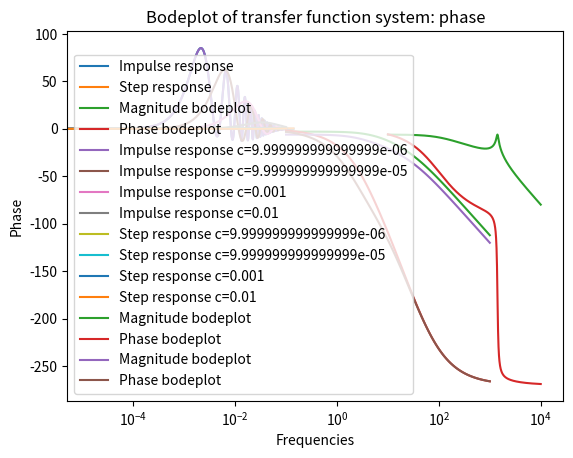

The script that saved this image:
import numpy as np
import scipy.signal as sig
import matplotlib.pyplot as plt
r1 = 10
r2 = 10
l1 = 100e-3
l2 = 100e-3
c = 10e-6
A = np.array(((-r1 / l1, 0, -1 / l1), (0, -r2 / l2, -1. / l1), (1 / c, 1 / c, 0)))

sys = sig.StateSpace(A, np.reshape(np.array([1/l1, 0, 0]), (3, 1)), np.array([0, -r2, 0]), 0)

impTime, impulseResponse = sig.impulse(sys, N=10000)
plt.plot(impTime, impulseResponse, label="Impulse response")
plt.title("Impulse response for system in task 6.3 a")
plt.xlabel("time")
plt.ylabel("signal")
plt.legend()
plt.savefig("orgi impresponse sys1.pdf")
plt.show()

stepTime, stepResponse = sig.step(sys, N=10000)
plt.plot(stepTime, stepResponse, label="Step response")
plt.title("step response for system in task 6.3 a")
plt.xlabel("time")
plt.ylabel("signal")
plt.legend()
plt.savefig("orgi step response sys1.pdf")
plt.show()

w, mag, phase = sig.bode(sys, n=1000)
plt.semilogx(w, mag, label="Magnitude bodeplot")
plt.title("Magnitude bodeplot of system in task 6.3 c")
plt.xlabel("Frequencies")
plt.ylabel("Magnitude")
plt.legend()
plt.savefig("mag bode sys1.pdf")
plt.show()


plt.semilogx(w, phase, label="Phase bodeplot")
plt.title("Phase bodeplot of system in task 6.3 a")
plt.xlabel("Frequencies")
plt.ylabel("Phase")
plt.legend()
plt.savefig("phasebode sys1.pdf")
plt.show()

cs = np.array([10, 100, 1000, 10000])*1e-6


for c in cs:
    A = np.array(((-r1 / l1, 0, -1 / l1), (0, -r2 / l2, -1. / l1), (1 / c, 1 / c, 0)))
    sys = sig.StateSpace(A, np.reshape(np.array([1 / l1, 0, 0]), (3, 1)), np.array([0, -r2, 0]), 0)

    impTime, impulseResponse = sig.impulse(sys, T=np.linspace(0,0.1,1000))
    plt.plot(impTime, impulseResponse, label=f"Impulse response c={c}")
    plt.xlabel("time")
    plt.ylabel("signal")
    plt.legend()
plt.savefig("varying c impresponses.pdf")
plt.show()

for c in cs:
    A = np.array(((-r1 / l1, 0, -1 / l1), (0, -r2 / l2, -1. / l1), (1 / c, 1 / c, 0)))
    sys = sig.StateSpace(A, np.reshape(np.array([1 / l1, 0, 0]), (3, 1)), np.array([0, -r2, 0]), 0)

    stepTime, stepResponse = sig.step(sys, T=np.linspace(0,0.1,1000))
    plt.plot(stepTime, stepResponse, label=f"Step response c={c}")
    plt.xlabel("time")
    plt.ylabel("signal")
    plt.legend()
plt.savefig("varying C stepresponses.pdf")
plt.show()

r1 = 100
r2 = 100
l1 = 2
l2 = 5
c = 0.01
A = np.array(((-r1 / l1, 0, -1 / l1), (0, -r2 / l2, -1. / l1), (1 / c, 1 / c, 0)))
numerator = 1000 
denominator = (1, 70, 1070, 2000)
systf = sig.TransferFunction(numerator, denominator)
sys = sig.StateSpace(A, np.reshape(np.array([1/l1, 0, 0]), (3, 1)), np.array([0, -r2, 0]), 0)
wss ,magss, phasess = sig.bode(sys)
wtf, magtf, phasetf = sig.bode(systf)


plt.semilogx(wss, magss, label="Magnitude bodeplot")
plt.xlabel("Frequencies")
plt.ylabel("Magnitude")
plt.legend()
plt.title("Bodeplot of statespace system: magnitude")
plt.savefig("mag bode state sys2.pdf")
plt.show()


plt.semilogx(wss, phasess, label="Phase bodeplot")
plt.xlabel("Frequencies")
plt.ylabel("Phase")
plt.legend()
plt.title("Bodeplot of statespace system: phase")
plt.savefig("phasebode state sys2.pdf")
plt.show()

plt.semilogx(wtf, magtf, label="Magnitude bodeplot")
plt.xlabel("Frequencies")
plt.ylabel("Magnitude")
plt.legend()
plt.title("Bodeplot of transfer function system: magnitude")
plt.savefig("magbode tf sys2.pdf")
plt.show()


plt.semilogx(wtf, phasetf, label="Phase bodeplot")
plt.xlabel("Frequencies")
plt.ylabel("Phase")
plt.legend()
plt.title("Bodeplot of transfer function system: phase")
plt.savefig("phasebode tf sys2.pdf")
plt.show()

